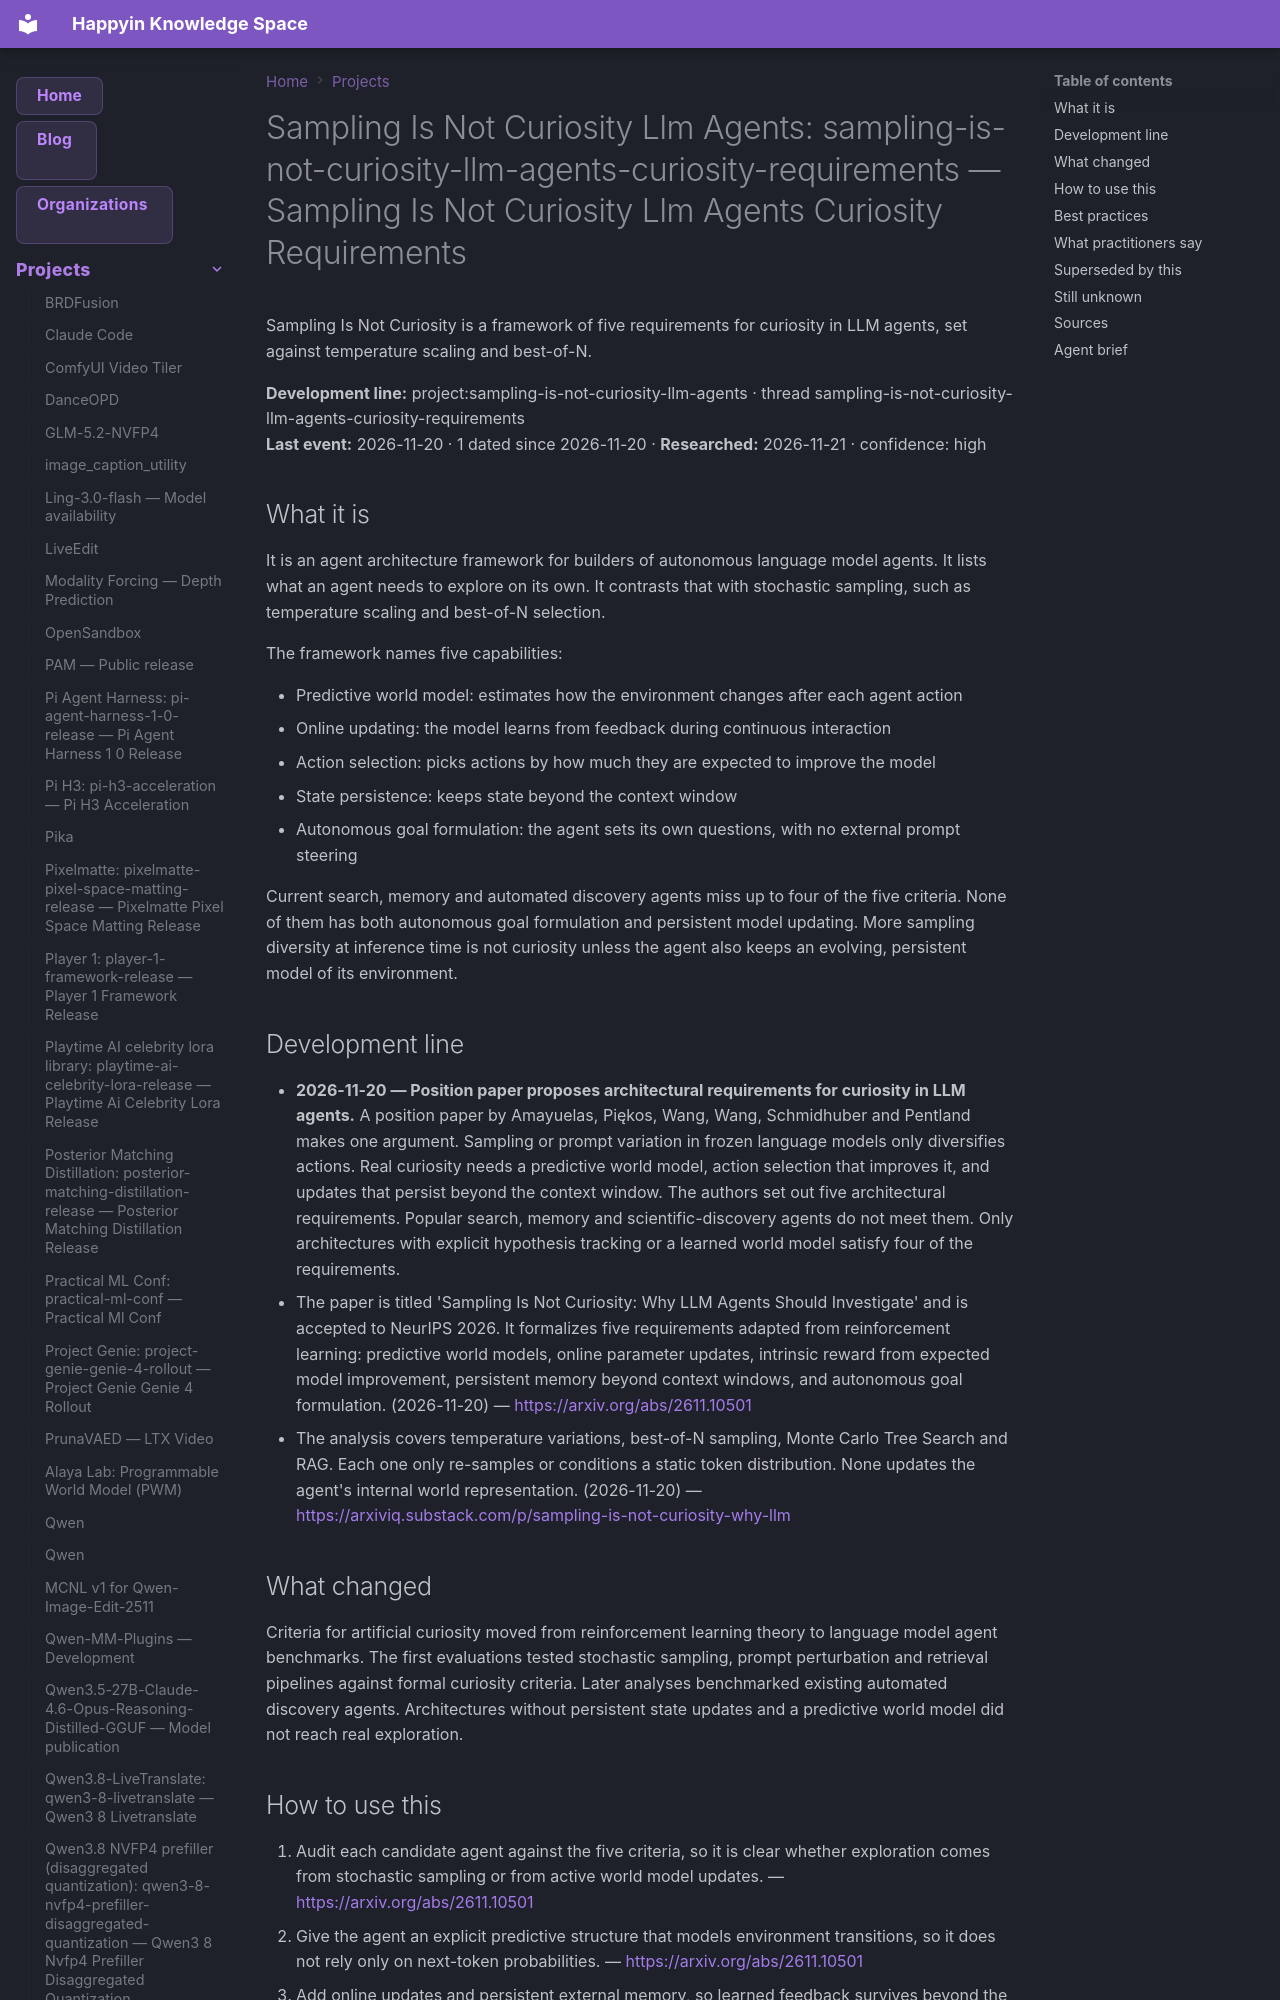

repository: AnastasiyaW/knowledge-space · page: projects/sampling-is-not-curiosity-llm-agents/index.html · generator: mkdocs

---
title: "Sampling Is Not Curiosity Llm Agents: sampling-is-not-curiosity-llm-agents-curiosity-requirements — Sampling Is Not Curiosity Llm Agents Curiosity Requirements"
category: "projects"
date: 2026-11-20
tags: ["project", "sampling-is-not-curiosity-llm-agents", "sampling-is-not-curiosity-llm-agents-curiosity-requirements"]
aliases: ["Sampling Is Not Curiosity Llm Agents: sampling-is-not-curiosity-llm-agents-curiosity-requirements"]
---

# Sampling Is Not Curiosity Llm Agents: sampling-is-not-curiosity-llm-agents-curiosity-requirements — Sampling Is Not Curiosity Llm Agents Curiosity Requirements

Sampling Is Not Curiosity is a framework of five requirements for curiosity in LLM agents, set against temperature scaling and best-of-N.

**Development line:** project:sampling-is-not-curiosity-llm-agents · thread sampling-is-not-curiosity-llm-agents-curiosity-requirements  
**Last event:** 2026-11-20 · 1 dated since 2026-11-20 · **Researched:** 2026-11-21 · confidence: high

## What it is

It is an agent architecture framework for builders of autonomous language model agents. It lists what an agent needs to explore on its own. It contrasts that with stochastic sampling, such as temperature scaling and best-of-N selection.

The framework names five capabilities:

- Predictive world model: estimates how the environment changes after each agent action
- Online updating: the model learns from feedback during continuous interaction
- Action selection: picks actions by how much they are expected to improve the model
- State persistence: keeps state beyond the context window
- Autonomous goal formulation: the agent sets its own questions, with no external prompt steering

Current search, memory and automated discovery agents miss up to four of the five criteria. None of them has both autonomous goal formulation and persistent model updating. More sampling diversity at inference time is not curiosity unless the agent also keeps an evolving, persistent model of its environment.

## Development line

- **2026-11-20 — Position paper proposes architectural requirements for curiosity in LLM agents.** A position paper by Amayuelas, Piękos, Wang, Wang, Schmidhuber and Pentland makes one argument. Sampling or prompt variation in frozen language models only diversifies actions. Real curiosity needs a predictive world model, action selection that improves it, and updates that persist beyond the context window. The authors set out five architectural requirements. Popular search, memory and scientific-discovery agents do not meet them. Only architectures with explicit hypothesis tracking or a learned world model satisfy four of the requirements.
  - The paper is titled 'Sampling Is Not Curiosity: Why LLM Agents Should Investigate' and is accepted to NeurIPS 2026. It formalizes five requirements adapted from reinforcement learning: predictive world models, online parameter updates, intrinsic reward from expected model improvement, persistent memory beyond context windows, and autonomous goal formulation. (2026-11-20) — <https://arxiv.org/abs/2611.10501>
  - The analysis covers temperature variations, best-of-N sampling, Monte Carlo Tree Search and RAG. Each one only re-samples or conditions a static token distribution. None updates the agent's internal world representation. (2026-11-20) — <https://arxiviq.substack.com/p/sampling-is-not-curiosity-why-llm>
